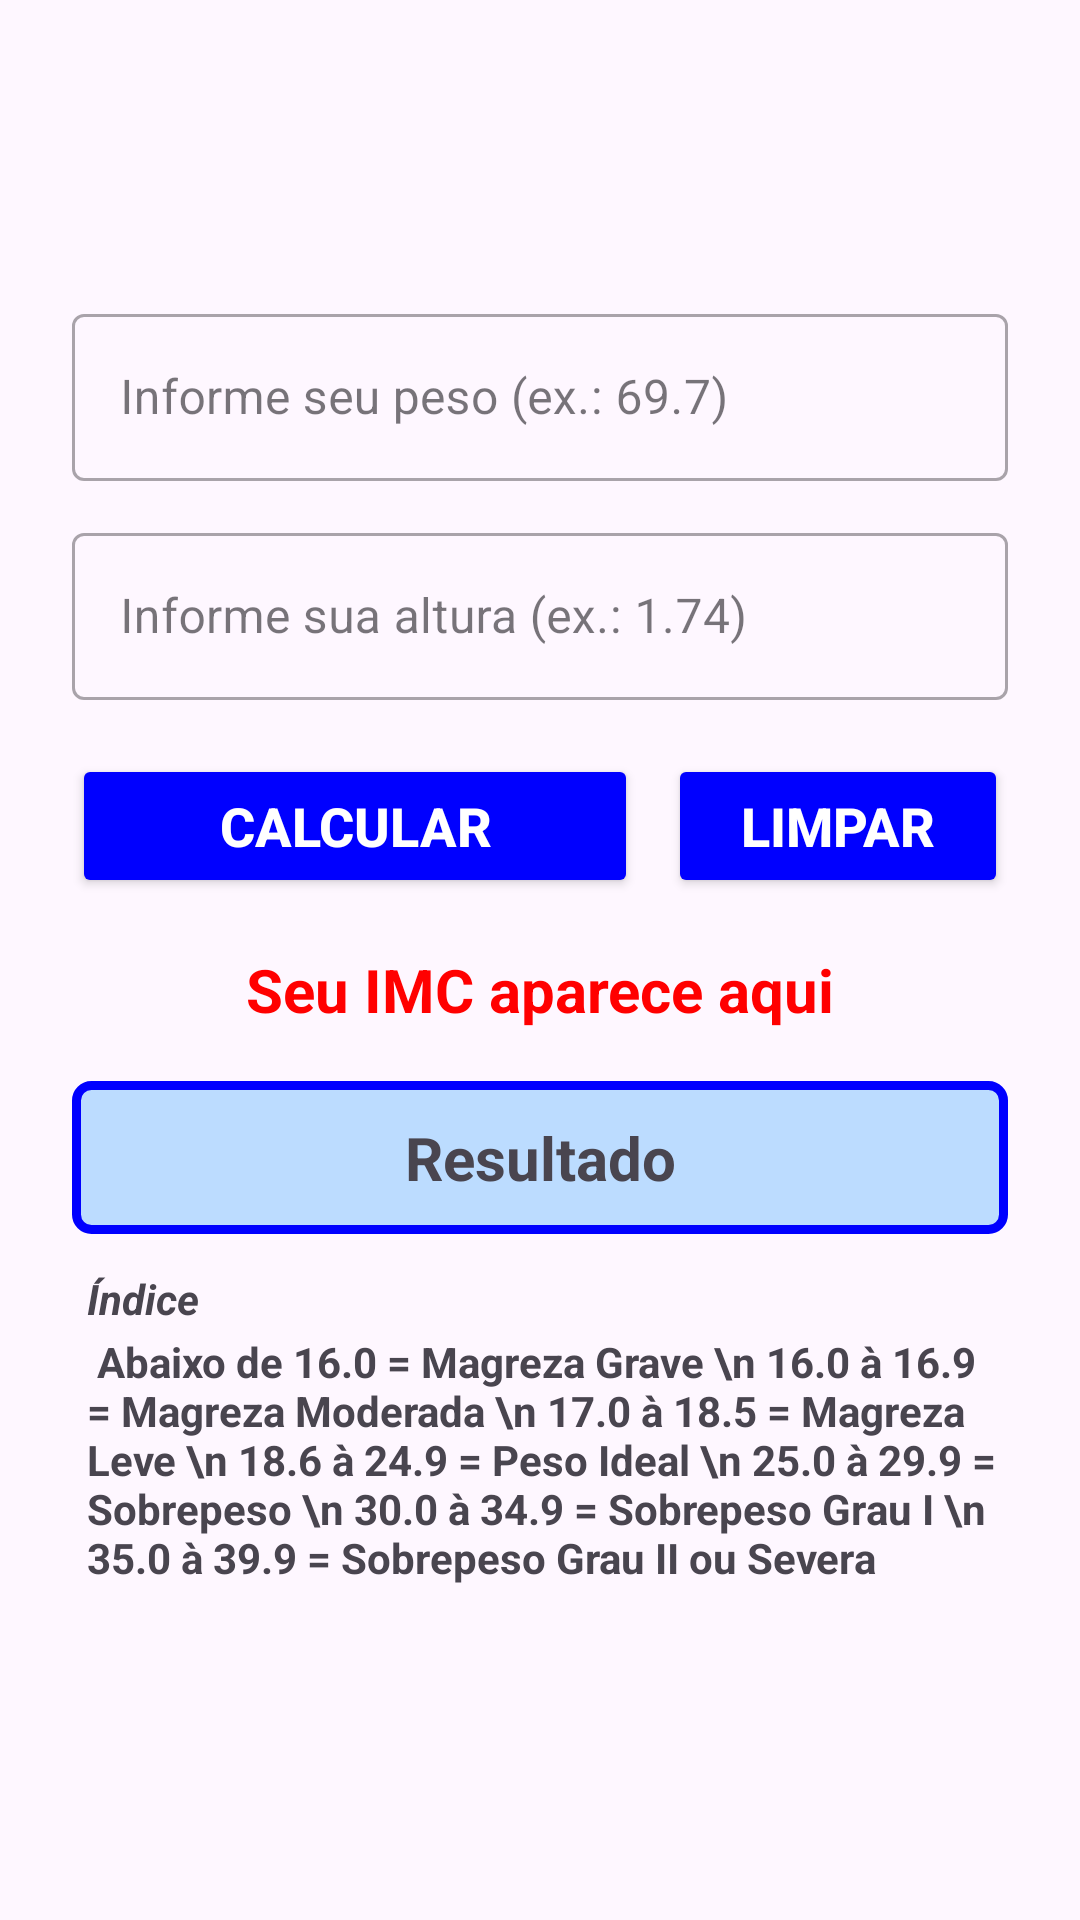

Write the Android layout XML for this screen, with the resource values it uses.
<!-- AndroidManifest.xml: application theme Theme.HandyTools -->
<!-- res/layout/fragment_imc.xml -->
<?xml version="1.0" encoding="utf-8"?>
<LinearLayout xmlns:android="http://schemas.android.com/apk/res/android"
    android:layout_width="match_parent"
    android:layout_height="match_parent"
    android:gravity="center"
    android:orientation="vertical">


    <ScrollView
        android:layout_width="match_parent"
        android:layout_height="wrap_content">

        <LinearLayout
            android:layout_width="match_parent"
            android:layout_height="wrap_content"
            android:orientation="vertical"
            android:padding="24dp">

            

            <com.google.android.material.textfield.TextInputLayout
                android:id="@+id/tilPeso"
                style="@style/Widget.MaterialComponents.TextInputLayout.OutlinedBox"
                android:layout_width="match_parent"
                android:layout_height="wrap_content"
                android:layout_marginBottom="12dp"
                android:hint="@string/str_hint_peso">

                <com.google.android.material.textfield.TextInputEditText
                    android:id="@+id/tiePeso"
                    android:layout_width="match_parent"
                    android:layout_height="wrap_content"
                    android:inputType="numberDecimal"
                    android:maxLength="4" />

            </com.google.android.material.textfield.TextInputLayout>

            <com.google.android.material.textfield.TextInputLayout
                android:id="@+id/tilAltura"
                style="@style/Widget.MaterialComponents.TextInputLayout.OutlinedBox"
                android:layout_width="match_parent"
                android:layout_height="wrap_content"
                android:layout_marginBottom="18dp"
                android:hint="@string/str_hint_altura">

                <com.google.android.material.textfield.TextInputEditText
                    android:id="@+id/tieAltura"
                    android:layout_width="match_parent"
                    android:layout_height="wrap_content"
                    android:inputType="numberDecimal"
                    android:maxLength="4" />

            </com.google.android.material.textfield.TextInputLayout>


            <LinearLayout
                android:layout_width="match_parent"
                android:layout_height="wrap_content"
                android:layout_marginBottom="12dp"
                android:orientation="horizontal">

                <Button
                    android:id="@+id/btnCalc"
                    android:layout_width="0dp"
                    android:layout_height="wrap_content"
                    android:layout_marginRight="10dp"
                    android:layout_weight="10"
                    android:backgroundTint="@color/default_button"
                    android:text="@string/str_calcular"
                    android:textColor="@color/default_tx_bt"
                    android:textSize="18sp"
                    android:textStyle="bold" />

                <Button
                    android:id="@+id/btnLimpar"
                    android:layout_width="0dp"
                    android:layout_height="wrap_content"
                    android:layout_weight="6"
                    android:backgroundTint="@color/default_button"
                    android:text="@string/str_limpar"
                    android:textColor="@color/default_tx_bt"
                    android:textSize="18sp"
                    android:textStyle="bold" />
            </LinearLayout>

            <TextView
                android:id="@+id/tvIMC"
                android:layout_width="match_parent"
                android:layout_height="wrap_content"
                android:layout_marginBottom="12dp"
                android:gravity="center"
                android:padding="5dp"
                android:text="@string/str_imcResult"
                android:textColor="#FF0000"
                android:textSize="20dp"
                android:textStyle="bold" />

            <LinearLayout
                android:layout_width="match_parent"
                android:layout_height="wrap_content"
                android:background="@drawable/rounded"
                android:layout_marginBottom="12dp">

                <TextView
                    android:id="@+id/tvResultado"
                    android:layout_width="match_parent"
                    android:layout_height="wrap_content"
                    android:gravity="center"
                    android:padding="12dp"
                    android:text="@string/str_imcResultText"
                    android:textSize="20dp"
                    android:textStyle="bold" />
            </LinearLayout>

            <TextView
                android:layout_width="match_parent"
                android:layout_height="wrap_content"
                android:paddingLeft="5dp"
                android:text="Índice"
                android:textStyle="bold|italic"/>

            <TextView
                android:layout_width="match_parent"
                android:layout_height="wrap_content"
                android:layout_marginTop="2dp"
                android:paddingLeft="5dp"
                android:text=" Abaixo de 16.0 = Magreza Grave \n 16.0 à 16.9 = Magreza Moderada \n 17.0 à 18.5 = Magreza Leve \n 18.6 à 24.9 = Peso Ideal \n 25.0 à 29.9 = Sobrepeso \n 30.0 à 34.9 = Sobrepeso Grau I \n 35.0 à 39.9 = Sobrepeso Grau II ou Severa"
                android:textStyle="bold"
                android:layout_marginBottom="12dp"/>

        </LinearLayout>

    </ScrollView>

</LinearLayout>
<!-- resources referenced by this layout -->
<resources>
  <color name="default_button">#0000FF</color>
  <color name="default_tx_bt">#FFFFFF</color>
  <!-- drawable rounded (drawable) -->
  <?xml version="1.0" encoding="utf-8"?>
  <shape xmlns:android="http://schemas.android.com/apk/res/android">
      <solid android:color="#430090FF" />
      <stroke
          android:width="3dip"
          android:color="#0000FF" />
      <corners android:radius="5dp" />
  </shape>
  <string name="str_calcular">Calcular</string>
  <string name="str_hint_altura">Informe sua altura (ex.: 1.74)</string>
  <string name="str_hint_peso">Informe seu peso (ex.: 69.7)</string>
  <string name="str_imcResult">Seu IMC aparece aqui</string>
  <string name="str_imcResultText">Resultado</string>
  <string name="str_limpar">Limpar</string>
  <string name="str_tituloImc">Calculadora de IMC</string>
  <style name="Theme.HandyTools" parent="Theme.Material3.DayNight.NoActionBar">
          
          <item name="colorPrimary">@color/default_color_app</item>
          <item name="colorPrimaryVariant">@color/default_color_app</item>
          <item name="colorOnPrimary">@color/white</item>
          <item name="colorOnSecondary">@color/black</item>
          
          <item name="android:statusBarColor">?attr/colorPrimaryVariant</item>
          
      </style>
  <color name="default_color_app">#00B4FF</color>
  <color name="white">#FFFFFFFF</color>
  <color name="black">#FF000000</color>
</resources>
